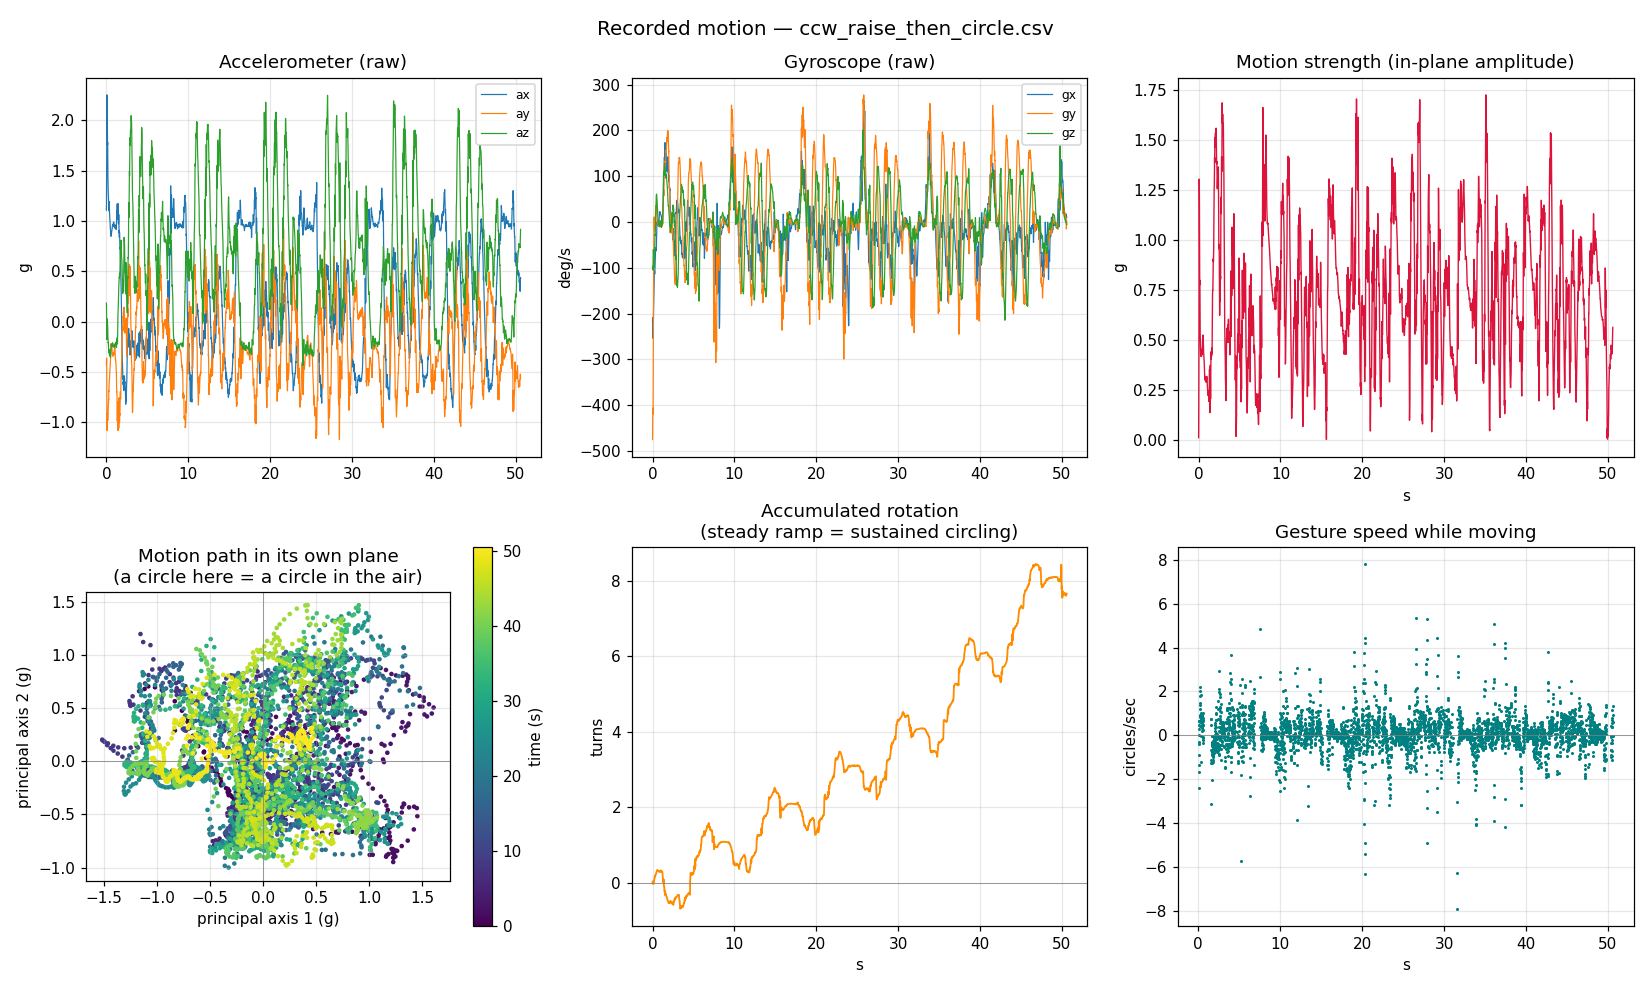

Source data for this figure (header and first rows):
host_time_s, device_ms, seq, ax_g, ay_g, az_g, gx_dps, gy_dps, gz_dps
303000, 1079252, 10, 1.108, -0.4294, 0.1831, -217.4, -475.2, -97.28
303000, 1079262, 10, 1.157, -0.3987, 0.1584, -209.2, -452.9, -98.99
303000, 1079272, 10, 1.303, -0.3643, 0.0808, -208.8, -439.2, -99.92
303000, 1079282, 10, 1.458, -0.3638, -0.0195, -216.9, -423.6, -98.79
303000, 1079292, 10, 1.616, -0.4463, -0.1384, -230.1, -409.5, -100.4
303000, 1079302, 10, 1.874, -0.6938, -0.1785, -244.2, -406.7, -105.1
303000, 1079312, 10, 2.171, -0.9451, -0.1626, -254.2, -419.8, -99.4
303000, 1079322, 10, 2.254, -1.034, -0.0833, -254.2, -412.6, -77.97
303000, 1079332, 10, 2.23, -1.083, -0.0393, -246.7, -376.8, -63.02
303000, 1079342, 10, 2.184, -1.075, -0.0032, -234.8, -322.5, -61.86
303000, 1079352, 11, 2.14, -1.039, 0.0215, -223, -264.2, -62.06
303000, 1079362, 11, 1.995, -0.9802, 0.0261, -208.3, -204.4, -59.98
303000, 1079372, 11, 1.901, -0.9355, 0.0061, -194.9, -150.9, -60.5
303000, 1079382, 11, 1.814, -0.9067, -0.0112, -186.5, -116, -65.66
303000, 1079392, 11, 1.755, -0.9490, -0.0293, -182.5, -82.44, -77.86
303000, 1079402, 11, 1.782, -0.9573, -0.0342, -173, -53.95, -89.39
303000, 1079412, 11, 1.711, -0.9863, -0.0608, -166.3, -24.02, -94.46
303000, 1079422, 11, 1.531, -0.9651, -0.1296, -161.5, 2.443, -92.52
303000, 1079432, 11, 1.471, -0.9189, -0.1406, -151.6, 10.76, -95.59
303000, 1079442, 11, 1.415, -0.9172, -0.1648, -145.1, 9.023, -98.4
303000, 1079452, 12, 1.346, -0.9204, -0.2017, -137.5, 4.137, -97.65
303000, 1079462, 12, 1.323, -0.8875, -0.2012, -125.8, -1.069, -100.1
303000, 1079472, 12, 1.297, -0.8621, -0.2100, -116.6, -5.71, -97.8
303000, 1079482, 12, 1.284, -0.8330, -0.2063, -110.3, -11.36, -91.24
303000, 1079492, 12, 1.267, -0.7981, -0.2180, -107.3, -15.16, -84.7
303000, 1079502, 12, 1.239, -0.7808, -0.2292, -108.7, -17.28, -76.44
303000, 1079512, 12, 1.215, -0.7778, -0.2498, -111.9, -19.13, -67.45
303000, 1079522, 12, 1.202, -0.7747, -0.2700, -113.7, -19.62, -59.71
303000, 1079532, 12, 1.185, -0.7805, -0.2808, -113.2, -18.44, -51.36
303000, 1079542, 12, 1.13, -0.6882, -0.2742, -106.5, -16.34, -41.25
303000, 1079552, 13, 1.101, -0.6934, -0.3086, -101.6, -12.89, -30.43
303000, 1079562, 13, 1.134, -0.6875, -0.2905, -94.69, -12.84, -26.72
303000, 1079572, 13, 1.194, -0.6528, -0.2871, -88.7, -8.183, -29.16
303000, 1079582, 13, 1.195, -0.6064, -0.2859, -79.45, -1.71, -23.31
303000, 1079592, 13, 1.177, -0.6018, -0.3125, -75.57, 6.84, -16.64
303000, 1079602, 13, 1.159, -0.5967, -0.3201, -72.24, 15.85, -13.62
303000, 1079612, 13, 1.145, -0.5803, -0.3208, -66.82, 23.34, -12.49
303000, 1079622, 13, 1.126, -0.5703, -0.3245, -62.92, 28.55, -9.206
303000, 1079632, 13, 1.094, -0.5618, -0.3354, -60.02, 32.49, -2.931
303000, 1079642, 13, 1.067, -0.5544, -0.3381, -58.32, 35.05, 3.298
303001, 1079652, 14, 1.046, -0.5398, -0.3247, -56.53, 35.71, 10.12
303001, 1079662, 14, 1.034, -0.5127, -0.3147, -55.86, 33.37, 19.07
303001, 1079672, 14, 1.025, -0.4844, -0.3088, -57.63, 29.42, 28.89
303001, 1079682, 14, 1.013, -0.4624, -0.2979, -60.6, 26.99, 38.61
303001, 1079692, 14, 0.9971, -0.4543, -0.2966, -62.79, 27.08, 47.05
303001, 1079702, 14, 0.9800, -0.4507, -0.3125, -62.58, 29.01, 53.51
303001, 1079712, 14, 0.9568, -0.4475, -0.3271, -59.39, 31.25, 57.39
303001, 1079722, 14, 0.9321, -0.4326, -0.3406, -53.95, 32.02, 59.62
303001, 1079732, 14, 0.9224, -0.4202, -0.3479, -46.84, 30.11, 60.56
303001, 1079742, 14, 0.9214, -0.4004, -0.3569, -38.69, 27.22, 60.79
303001, 1079752, 15, 0.9102, -0.3811, -0.3528, -29.45, 25.11, 60.76
303001, 1079762, 15, 0.8997, -0.3479, -0.3484, -19.28, 23.3, 59.39
303001, 1079772, 15, 0.8828, -0.3108, -0.3354, -10.34, 21.39, 57.1
303001, 1079782, 15, 0.8667, -0.2751, -0.3230, -4.229, 18.23, 54.38
303001, 1079792, 15, 0.8601, -0.2529, -0.3096, -1.13, 14.06, 51.22
303001, 1079802, 15, 0.8513, -0.2378, -0.2913, 0.1832, 9.725, 47.94
303001, 1079812, 15, 0.8479, -0.2256, -0.2744, 0.4122, 5.481, 44.53
303001, 1079822, 15, 0.8501, -0.2163, -0.2600, -0.4275, 1.389, 40.99
303001, 1079832, 15, 0.8552, -0.2166, -0.2373, -1.893, -1.924, 37.47
303001, 1079842, 15, 0.8667, -0.2229, -0.2290, -3.908, -4.076, 33.86
... 5,000 more rows
